Run: headless pygame with SDL's dummy video driver; simulated clock (each Clock.tick advances the game by its frame time, no real sleeping); random seed 0; keys injected as events and as key.get_pressed() state; no mouse input.
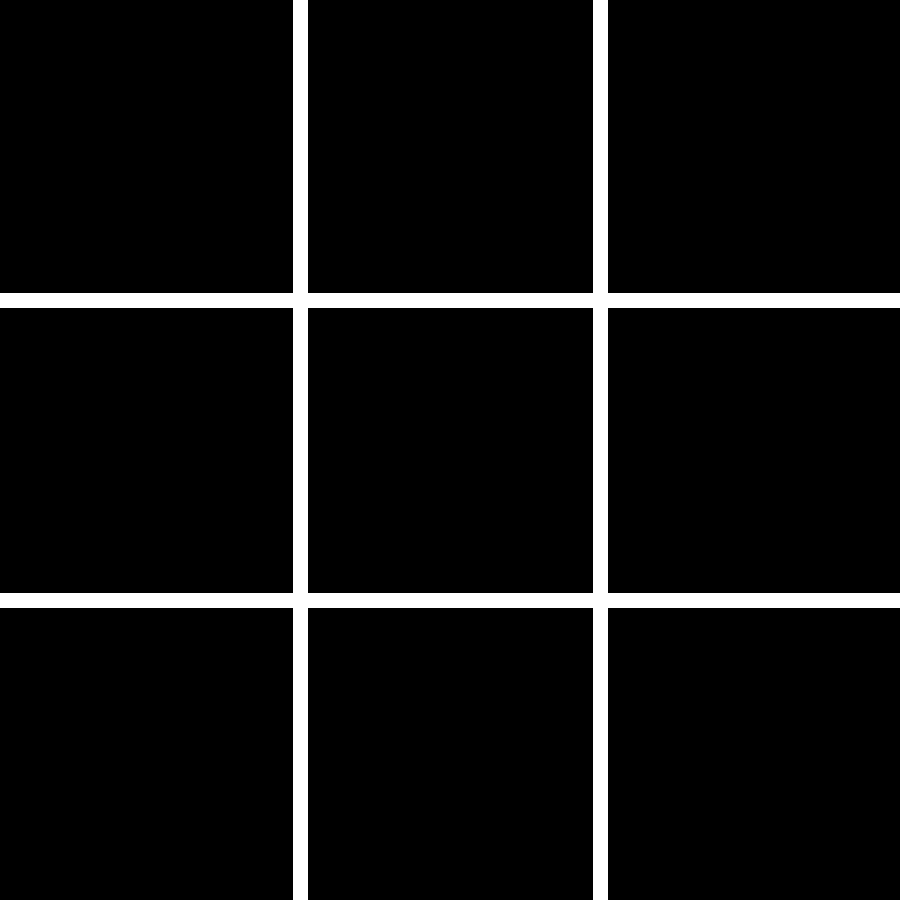
Frame 1 of 4 · flips 1–60 · no input
Frame 2 of 4 · flips 61–180 · tapped SPACE, RETURN · held RIGHT (→), D · screen unchanged from frame 1, image omitted
Frame 3 of 4 · flips 181–300 · held DOWN (↓), S · screen unchanged from frame 2, image omitted
Frame 4 of 4 · flips 301–420 · held LEFT (←), A, UP (↑), W · screen unchanged from frame 3, image omitted

The pygame program that drew these frames:

import pygame,sys 

pygame.init()
pygame.display.set_caption ( 'Tic Tac Toe')

#create screen 
screen = pygame.display.set_mode((900,900))
screen.fill((0,0,0))

#draws screen lines
def draw_board():

    #horisontal lines
    pygame.draw.line(screen,(255,255,255),(0,300),(900,300),15)
    pygame.draw.line(screen,(255,255,255),(0,600),(900,600),15)
    #vertical lines
    pygame.draw.line(screen,(255,255,255),(300,0),(300,900),15)
    pygame.draw.line(screen,(255,255,255),(600,0),(600,900),15)


draw_board()


#mainloop
while True:
    for event in pygame.event.get():
        if event.type==pygame.QUIT:
            sys.exit()
    pygame.display.update()                
